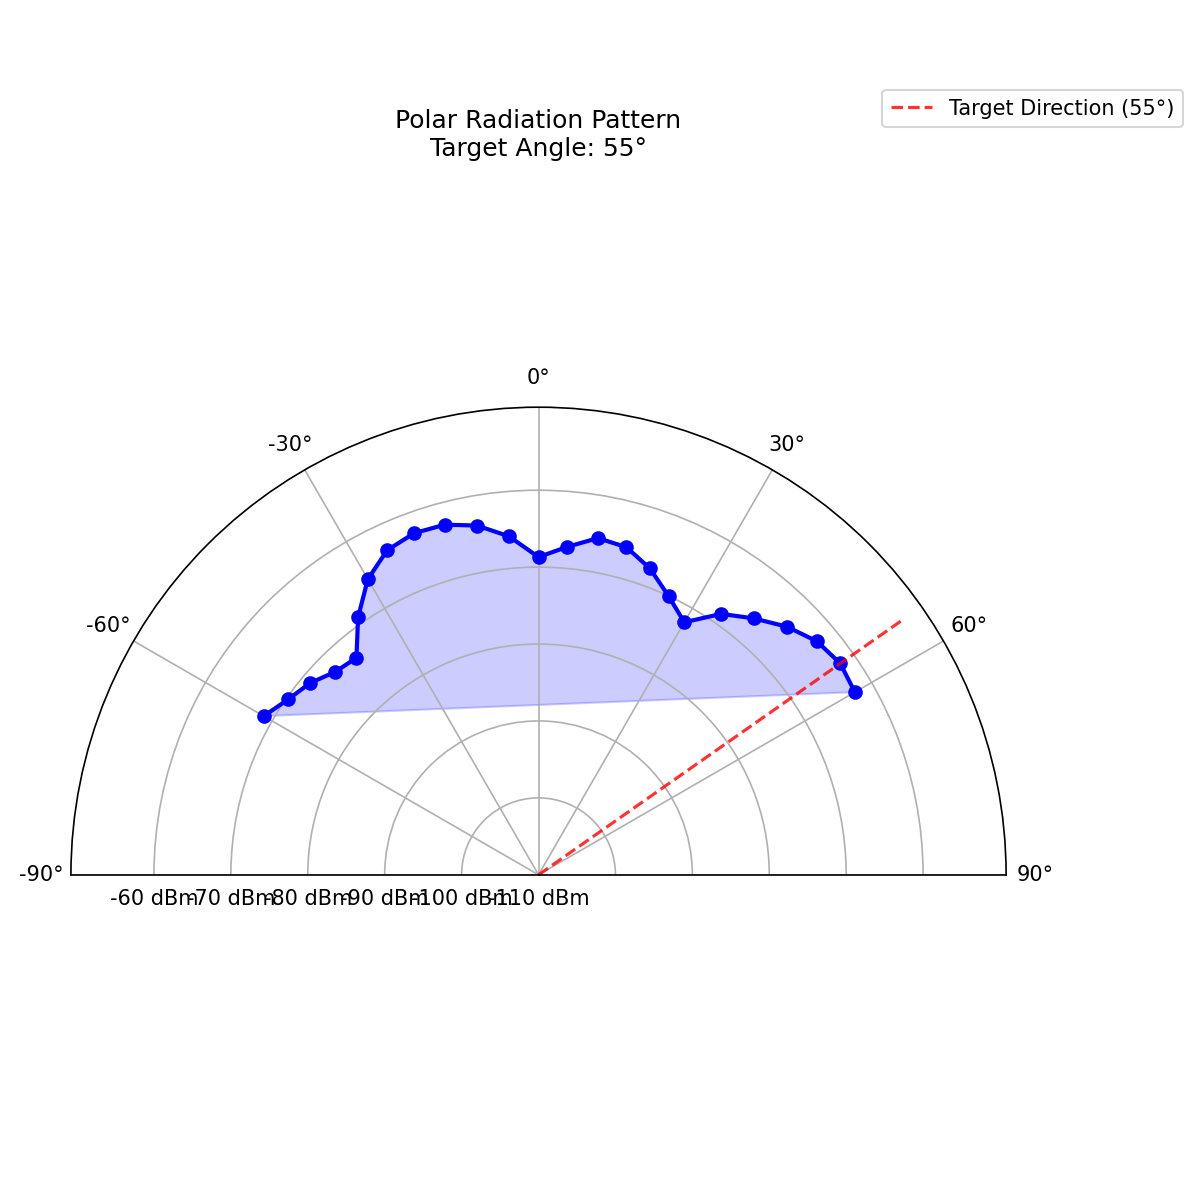

Data behind this chart, as committed beside it:
Measurement_Angle, Power_dBm
-60, -68.74
-55, -70.25
-50, -71.22
-45, -72.66
-40, -73.17
-35, -69.1
-30, -65.62
-25, -63.44
-20, -62.73
-15, -62.88
-10, -63.89
-5, -65.82
0, -68.69
5, -67.2
10, -65.55
15, -65.9
20, -67.62
25, -70.01
30, -72.09
35, -68.59
40, -66.48
45, -64.37
50, -62.76
55, -62.1
60, -62.51
